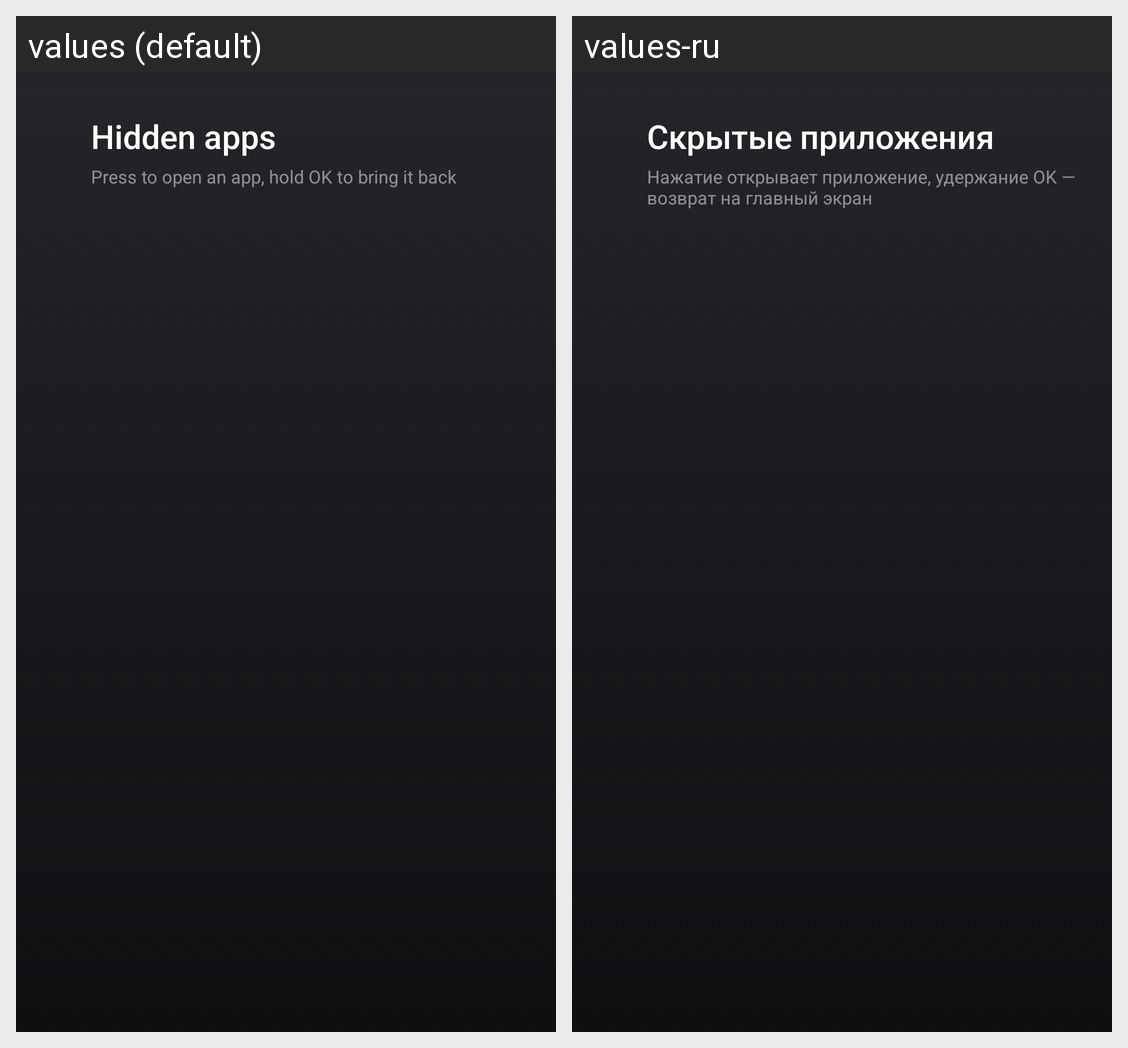

Strings drawn on this Android screen and how each of the app's shown locales translates them:
Android screen res/layout/activity_hidden.xml rendered under 2 locales, left to right: values (default), values-ru. Device: Nexus 5 (rendered at 1080×1920; each locale shown at half size, 540×960, under a caption strip naming it); theme Theme.Launcher.
Strings drawn on this screen, with the default value and each locale's value (text and hints the layout hard-codes, and strings that could not be matched under every locale, appear in the picture but are not listed):

hidden_title
  values: Hidden apps
  values-ru: Скрытые приложения

hidden_hint
  values: Press to open an app, hold OK to bring it back
  values-ru: Нажатие открывает приложение, удержание OK — возврат на главный экран
